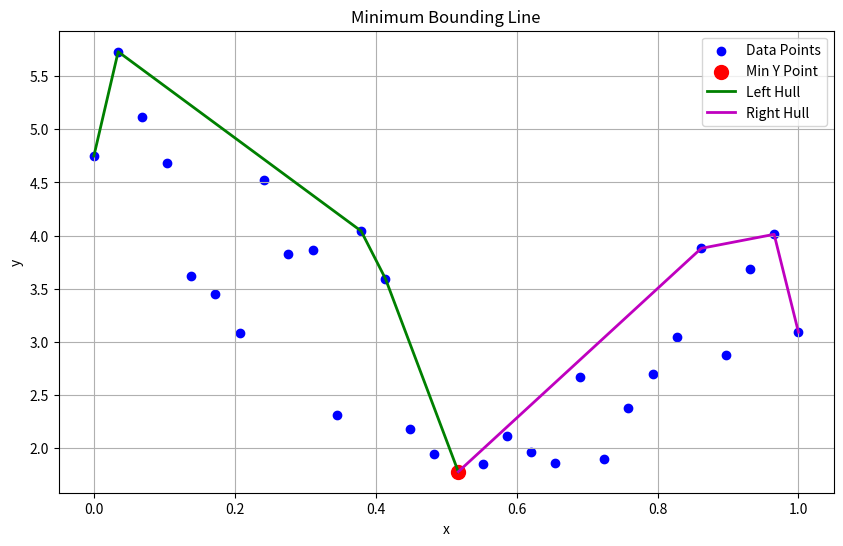
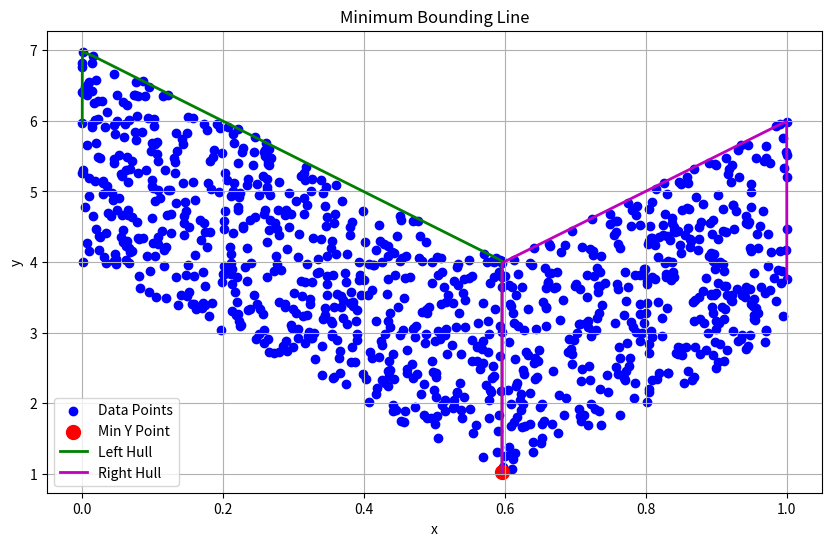

Here is the Python script that generated these plots, in order:
import numpy as np
import matplotlib.pyplot as plt
import pandas as pd
from scipy.spatial import ConvexHull

def find_minimum_bounding_line(data, x_col='x', y_col='y', sample_size=None):
    """
    Find the minimum bounding line for a set of 2D points in a DataFrame.
    The line follows the lower boundary of the points.
    
    Args:
        data: pandas DataFrame containing the points
        x_col: Column name for x coordinates
        y_col: Column name for y coordinates
        sample_size: Optional, number of points to sample if dataset is very large
                    Set to None to use all points
    
    Returns:
        tuple: (left_hull, right_hull) where each hull is a list of points forming the lower boundary
    """
    # Convert DataFrame to numpy array
    if isinstance(data, pd.DataFrame):
        # For large datasets, we can work directly with the DataFrame for efficiency
        # Find the point with minimum y value directly from DataFrame
        min_y_idx = data[y_col].idxmin()
        min_y_point = data.loc[min_y_idx, [x_col, y_col]].values
        min_x = min_y_point[0]
        
        # Use efficient DataFrame operations for large datasets
        # Split into left and right segments based on the x value of the min y point
        left_df = data[data[x_col] <= min_x].sort_values(by=x_col)
        right_df = data[data[x_col] >= min_x].sort_values(by=x_col)
        
        # If the dataset is very large, optionally sample it
        # This helps avoid memory issues while still capturing the boundary
        if sample_size is not None and len(data) > sample_size:
            print(f"Sampling {sample_size} points from {len(data)} total points")
            
            # Always include the minimum y point and points near the boundaries
            essential_points = pd.concat([
                left_df.head(int(sample_size/4)),  # Beginning points
                left_df.tail(int(sample_size/4)),  # Points near minimum
                right_df.head(int(sample_size/4)), # Points near minimum
                right_df.tail(int(sample_size/4))  # End points
            ])
            
            # Add the min point if it's not already included
            if not any((essential_points[x_col] == min_x) & (essential_points[y_col] == min_y_point[1])):
                essential_points = pd.concat([essential_points, pd.DataFrame({
                    x_col: [min_x], 
                    y_col: [min_y_point[1]]
                })])
            
            left_points = essential_points[essential_points[x_col] <= min_x][[x_col, y_col]].values
            right_points = essential_points[essential_points[x_col] >= min_x][[x_col, y_col]].values
        else:
            left_points = left_df[[x_col, y_col]].values
            right_points = right_df[[x_col, y_col]].values
    else:
        # Assume it's already a numpy array or list of tuples
        points = np.array(data)
        
        # Find the point with minimum y value
        min_y_idx = np.argmin(points[:, 1])
        min_y_point = points[min_y_idx]
        min_x = min_y_point[0]
        
        # Sort points by x coordinate
        sorted_idx = np.argsort(points[:, 0])
        sorted_points = points[sorted_idx]
        
        # Split points into left and right segments
        left_points = sorted_points[sorted_points[:, 0] <= min_x]
        right_points = sorted_points[sorted_points[:, 0] >= min_x]
        
        # If the dataset is very large, optionally sample it
        if sample_size is not None and len(points) > sample_size:
            print(f"Sampling {sample_size} points from {len(points)} total points")
            left_size = len(left_points)
            right_size = len(right_points)
            
            # Select a subset of points, ensuring we include boundaries
            if left_size > sample_size // 2:
                left_indices = np.concatenate([
                    np.linspace(0, left_size//2, sample_size//4, dtype=int),
                    np.linspace(left_size//2, left_size-1, sample_size//4, dtype=int)
                ])
                left_points = left_points[left_indices]
            
            if right_size > sample_size // 2:
                right_indices = np.concatenate([
                    np.linspace(0, right_size//2, sample_size//4, dtype=int),
                    np.linspace(right_size//2, right_size-1, sample_size//4, dtype=int)
                ])
                right_points = right_points[right_indices]
    
    # Find the lower convex hull for left segment
    left_hull = find_lower_hull(left_points)
    
    # Find the lower convex hull for right segment
    right_hull = find_lower_hull(right_points)
    
    return left_hull, right_hull

def find_lower_hull(points):
    """
    Find the lower convex hull of a set of points.
    This implementation is optimized for large datasets.
    
    Args:
        points: Numpy array of shape (n, 2) sorted by x-coordinate
    
    Returns:
        numpy.ndarray: Points forming the lower hull
    """
    n = len(points)
    if n <= 2:
        return points
    
    # For very large datasets, we can optimize by pre-filtering
    # points that are obviously not part of the lower hull
    if n > 10000:
        # Divide x-range into bins and keep only the minimum y point in each bin
        x_min, x_max = np.min(points[:, 0]), np.max(points[:, 0])
        num_bins = min(n // 100, 1000)  # Number of bins to use
        bin_edges = np.linspace(x_min, x_max, num_bins + 1)
        
        filtered_points = []
        for i in range(num_bins):
            bin_mask = (points[:, 0] >= bin_edges[i]) & (points[:, 0] < bin_edges[i+1])
            bin_points = points[bin_mask]
            if len(bin_points) > 0:
                # Keep the minimum y point in this bin
                min_idx = np.argmin(bin_points[:, 1])
                filtered_points.append(bin_points[min_idx])
                
                # Also keep some other low points to ensure we don't miss hull points
                if len(bin_points) > 10:
                    # Sort by y and keep a few of the lowest
                    sorted_idx = np.argsort(bin_points[:, 1])
                    for j in range(1, min(5, len(sorted_idx))):
                        if min_idx != sorted_idx[j]:  # Don't duplicate the min point
                            filtered_points.append(bin_points[sorted_idx[j]])
        
        if filtered_points:
            points = np.vstack(filtered_points)
            # Re-sort by x coordinate
            sort_idx = np.argsort(points[:, 0])
            points = points[sort_idx]
    
    hull = []
    
    # Process points from left to right
    for i in range(len(points)):
        # Remove points that would create a concave segment
        while len(hull) >= 2 and not is_lower_hull(hull[-2], hull[-1], points[i]):
            hull.pop()
        
        hull.append(points[i])
    
    return np.array(hull)

def is_lower_hull(p1, p2, p3):
    """
    Check if three points form a lower hull.
    Returns True if the middle point is above or on the line connecting p1 and p3.
    
    Args:
        p1, p2, p3: Three consecutive points
    
    Returns:
        bool: True if p2 is below or on the line from p1 to p3
    """
    # Calculate the cross product (p2 - p1) × (p3 - p1)
    # If positive, p2 is above the line; if negative, p2 is below the line
    cross_product = (p2[0] - p1[0]) * (p3[1] - p1[1]) - (p2[1] - p1[1]) * (p3[0] - p1[0])
    
    # We want p2 to be below the line (cross product > 0)
    return cross_product <= 0

def visualize_result(data, left_hull, right_hull, x_col='x', y_col='y'):
    """
    Visualize the points and the minimum bounding line.
    
    Args:
        data: pandas DataFrame or numpy array of points
        left_hull, right_hull: The output of find_minimum_bounding_line
        x_col, y_col: Column names if data is a DataFrame
    """
    plt.figure(figsize=(10, 6))
    
    # Get the points as a numpy array
    if isinstance(data, pd.DataFrame):
        points = data[[x_col, y_col]].values
        x_values = data[x_col].values
        y_values = data[y_col].values
    else:
        points = np.array(data)
        x_values = points[:, 0]
        y_values = points[:, 1]
    
    # Plot all points
    plt.scatter(x_values, y_values, color='blue', label='Data Points')
    
    # Plot the minimum point
    min_y_idx = np.argmin(y_values)
    min_y_point = points[min_y_idx]
    plt.scatter(min_y_point[0], min_y_point[1], color='red', s=100, label='Min Y Point')
    
    # Plot the left hull
    plt.plot(left_hull[:, 0], left_hull[:, 1], 'g-', linewidth=2, label='Left Hull')
    
    # Plot the right hull
    plt.plot(right_hull[:, 0], right_hull[:, 1], 'm-', linewidth=2, label='Right Hull')
    
    plt.xlabel(x_col)
    plt.ylabel(y_col)
    plt.title('Minimum Bounding Line')
    plt.legend()
    plt.grid(True)
    plt.show()

# Example usage
if __name__ == "__main__":
    # Generate sample data
    np.random.seed(42)
    
    # Test with standard small dataset
    print("Testing with small dataset (30 points):")
    n_points = 30
    x = np.linspace(0, 1, n_points)
    
    # Create a V-shaped pattern with minimum at x=0.6
    min_x = 0.6
    y_base = 5 * np.abs(x - min_x) + 1
    
    # Add some noise
    y = y_base + np.random.rand(n_points) * 2
    
    # Ensure all x and y values are unique
    while len(np.unique(x)) < len(x) or len(np.unique(y)) < len(y):
        # If duplicates exist, add small random perturbations
        x += np.random.rand(n_points) * 0.01
        y += np.random.rand(n_points) * 0.01
        
        # Normalize x back to [0, 1] range
        x = (x - min(x)) / (max(x) - min(x))
    
    # Create a pandas DataFrame
    df = pd.DataFrame({
        'x': x,
        'y': y
    })
    
    print("Sample DataFrame:")
    print(df.head())
    
    # Method 1: Using the DataFrame directly
    left_hull, right_hull = find_minimum_bounding_line(df, x_col='x', y_col='y')
    
    # Visualize the result
    visualize_result(df, left_hull, right_hull, x_col='x', y_col='y')
    
    # Test with a large dataset (simulating 60,000 points)
    print("\nTesting with large dataset (60,000 points):")
    
    # Generate a large dataset
    n_large = 60000
    x_large = np.random.rand(n_large)
    
    # Sort x to ensure uniqueness and to facilitate the example
    x_large.sort()
    
    # Add small random perturbations to ensure uniqueness
    x_large += np.random.rand(n_large) * 0.0001
    x_large = np.clip(x_large, 0, 1)  # Keep within [0,1]
    
    # Create a V-shaped pattern with minimum at x=0.6
    min_x_large = 0.6
    y_base_large = 5 * np.abs(x_large - min_x_large) + 1
    
    # Add noise but ensure the overall pattern is maintained
    y_large = y_base_large + np.random.rand(n_large) * 3
    
    # Add some random perturbations to ensure uniqueness
    y_large += np.random.rand(n_large) * 0.0001
    
    # Create a DataFrame
    df_large = pd.DataFrame({
        'x': x_large,
        'y': y_large
    })
    
    print(f"Large DataFrame shape: {df_large.shape}")
    print(df_large.head())
    
    # Time the execution for the large dataset
    import time
    start_time = time.time()
    
    # Use sampling for very large datasets
    left_hull_large, right_hull_large = find_minimum_bounding_line(
        df_large, x_col='x', y_col='y', sample_size=5000
    )
    
    end_time = time.time()
    print(f"Processing time for 60,000 points: {end_time - start_time:.2f} seconds")
    
    # Display number of points in the hull
    print(f"Number of points in left hull: {len(left_hull_large)}")
    print(f"Number of points in right hull: {len(right_hull_large)}")
    
    # Create a smaller sample for visualization
    sample_idx = np.random.choice(n_large, 1000, replace=False)
    df_sample = df_large.iloc[sample_idx].copy()
    
    # Add the hull points to ensure they're displayed
    hull_points_x = np.concatenate([left_hull_large[:, 0], right_hull_large[:, 0]])
    hull_points_y = np.concatenate([left_hull_large[:, 1], right_hull_large[:, 1]])
    
    for i in range(len(hull_points_x)):
        if i not in df_sample.index:
            df_sample = pd.concat([df_sample, pd.DataFrame({
                'x': [hull_points_x[i]],
                'y': [hull_points_y[i]]
            })])
    
    # Visualize the result with the sampled points
    visualize_result(df_sample, left_hull_large, right_hull_large, x_col='x', y_col='y')
    
    print("\nLeft hull points (first 5):")
    for point in left_hull_large[:5]:
        print(f"  ({point[0]:.4f}, {point[1]:.4f})")
    
    print("\nRight hull points (first 5):")
    for point in right_hull_large[:5]:
        print(f"  ({point[0]:.4f}, {point[1]:.4f})")
